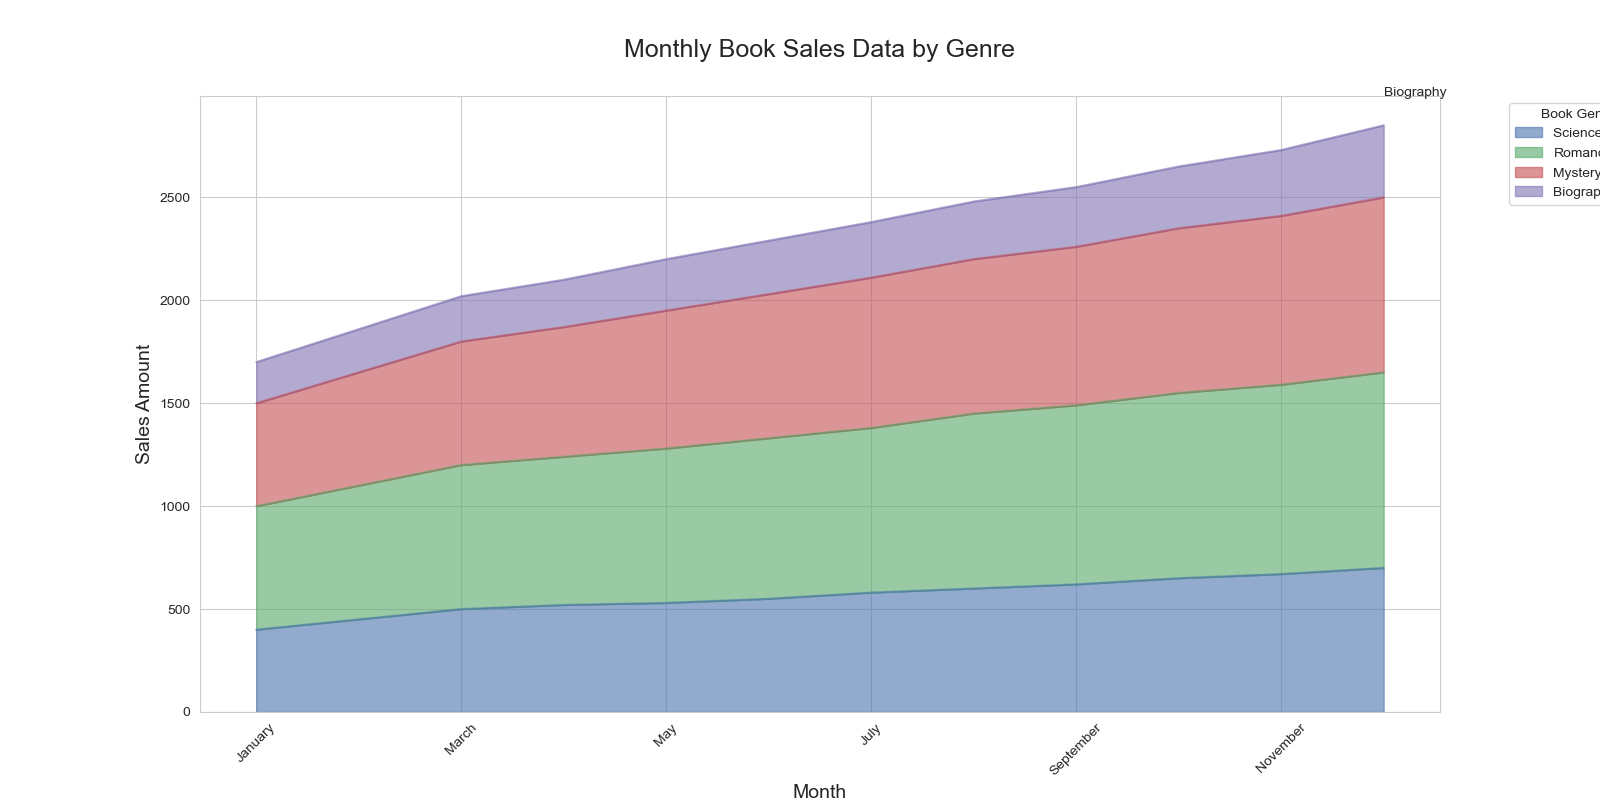

Values plotted in this chart, from the file beside it:
Month, Science Fiction, Romance, Mystery, Biography
January, 400, 600, 500, 200
February, 450, 650, 550, 210
March, 500, 700, 600, 220
April, 520, 720, 630, 230
May, 530, 750, 670, 250
June, 550, 780, 700, 260
July, 580, 800, 730, 270
August, 600, 850, 750, 280
September, 620, 870, 770, 290
October, 650, 900, 800, 300
November, 670, 920, 820, 320
December, 700, 950, 850, 350
